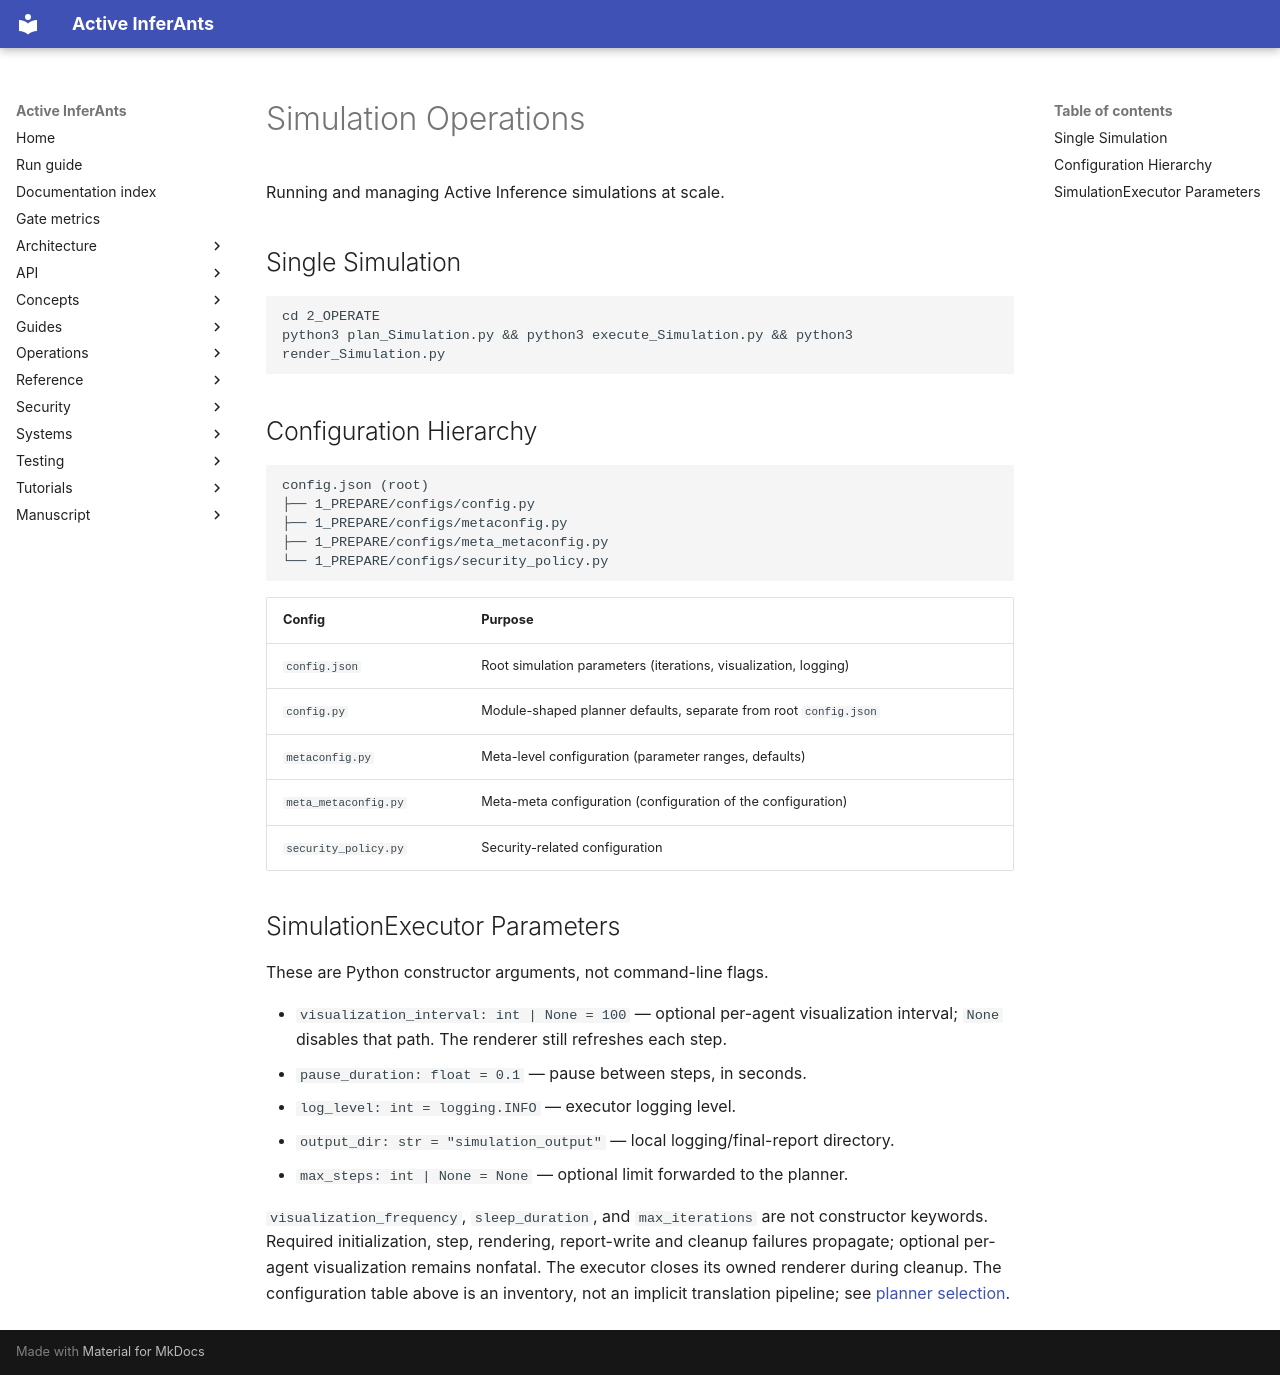

repository: ActiveInferenceInstitute/Active_InferAnts · page: operations/simulation_operations/index.html · generator: mkdocs

# Simulation Operations

Running and managing Active Inference simulations at scale.

## Single Simulation

```bash
cd 2_OPERATE
python3 plan_Simulation.py && python3 execute_Simulation.py && python3 render_Simulation.py
```

## Configuration Hierarchy

```
config.json (root)
├── 1_PREPARE/configs/config.py
├── 1_PREPARE/configs/metaconfig.py
├── 1_PREPARE/configs/meta_metaconfig.py
└── 1_PREPARE/configs/security_policy.py
```

| Config | Purpose |
|--------|---------|
| `config.json` | Root simulation parameters (iterations, visualization, logging) |
| `config.py` | Module-shaped planner defaults, separate from root `config.json` |
| `metaconfig.py` | Meta-level configuration (parameter ranges, defaults) |
| `meta_metaconfig.py` | Meta-meta configuration (configuration of the configuration) |
| `security_policy.py` | Security-related configuration |

## SimulationExecutor Parameters

These are Python constructor arguments, not command-line flags.

- `visualization_interval: int | None = 100` — optional per-agent visualization
  interval; `None` disables that path. The renderer still refreshes each step.
- `pause_duration: float = 0.1` — pause between steps, in seconds.
- `log_level: int = logging.INFO` — executor logging level.
- `output_dir: str = "simulation_output"` — local logging/final-report directory.
- `max_steps: int | None = None` — optional limit forwarded to the planner.

`visualization_frequency`, `sleep_duration`, and `max_iterations` are not
constructor keywords. Required initialization, step, rendering, report-write
and cleanup failures propagate; optional per-agent visualization remains
nonfatal. The executor closes its owned renderer during cleanup.
The configuration table above is an inventory, not an implicit translation
pipeline; see [planner selection](../reference/configuration.md#2_operate-planner-selection).
